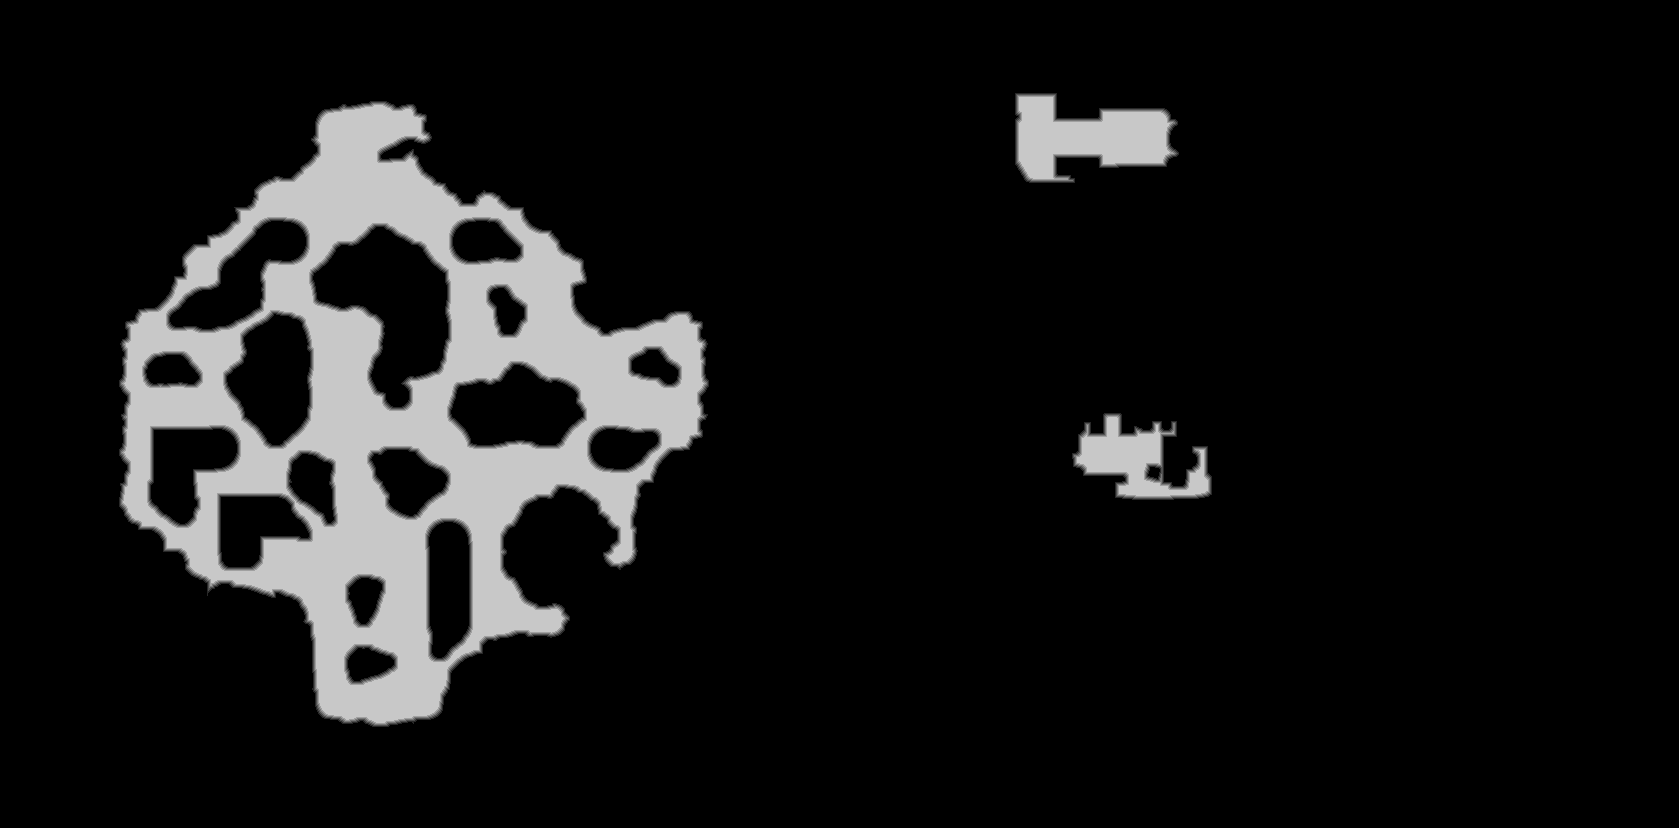

Values plotted in this chart, from the file beside it:
truth	truth_5c710f523f0.tsv
layer	melee
source	walk_3
read	2026-10-31 21:24:03
width	1679
height	828
stride	840
base	0x5c73c9d0000
origin	0xb0010
score	0.9938
iou_melee	0.9938
iou_ranged	0.1389
nibble	0	1218856
nibble	1	9458
nibble	2	9521
nibble	3	9547
nibble	4	9530
nibble	5	133300
